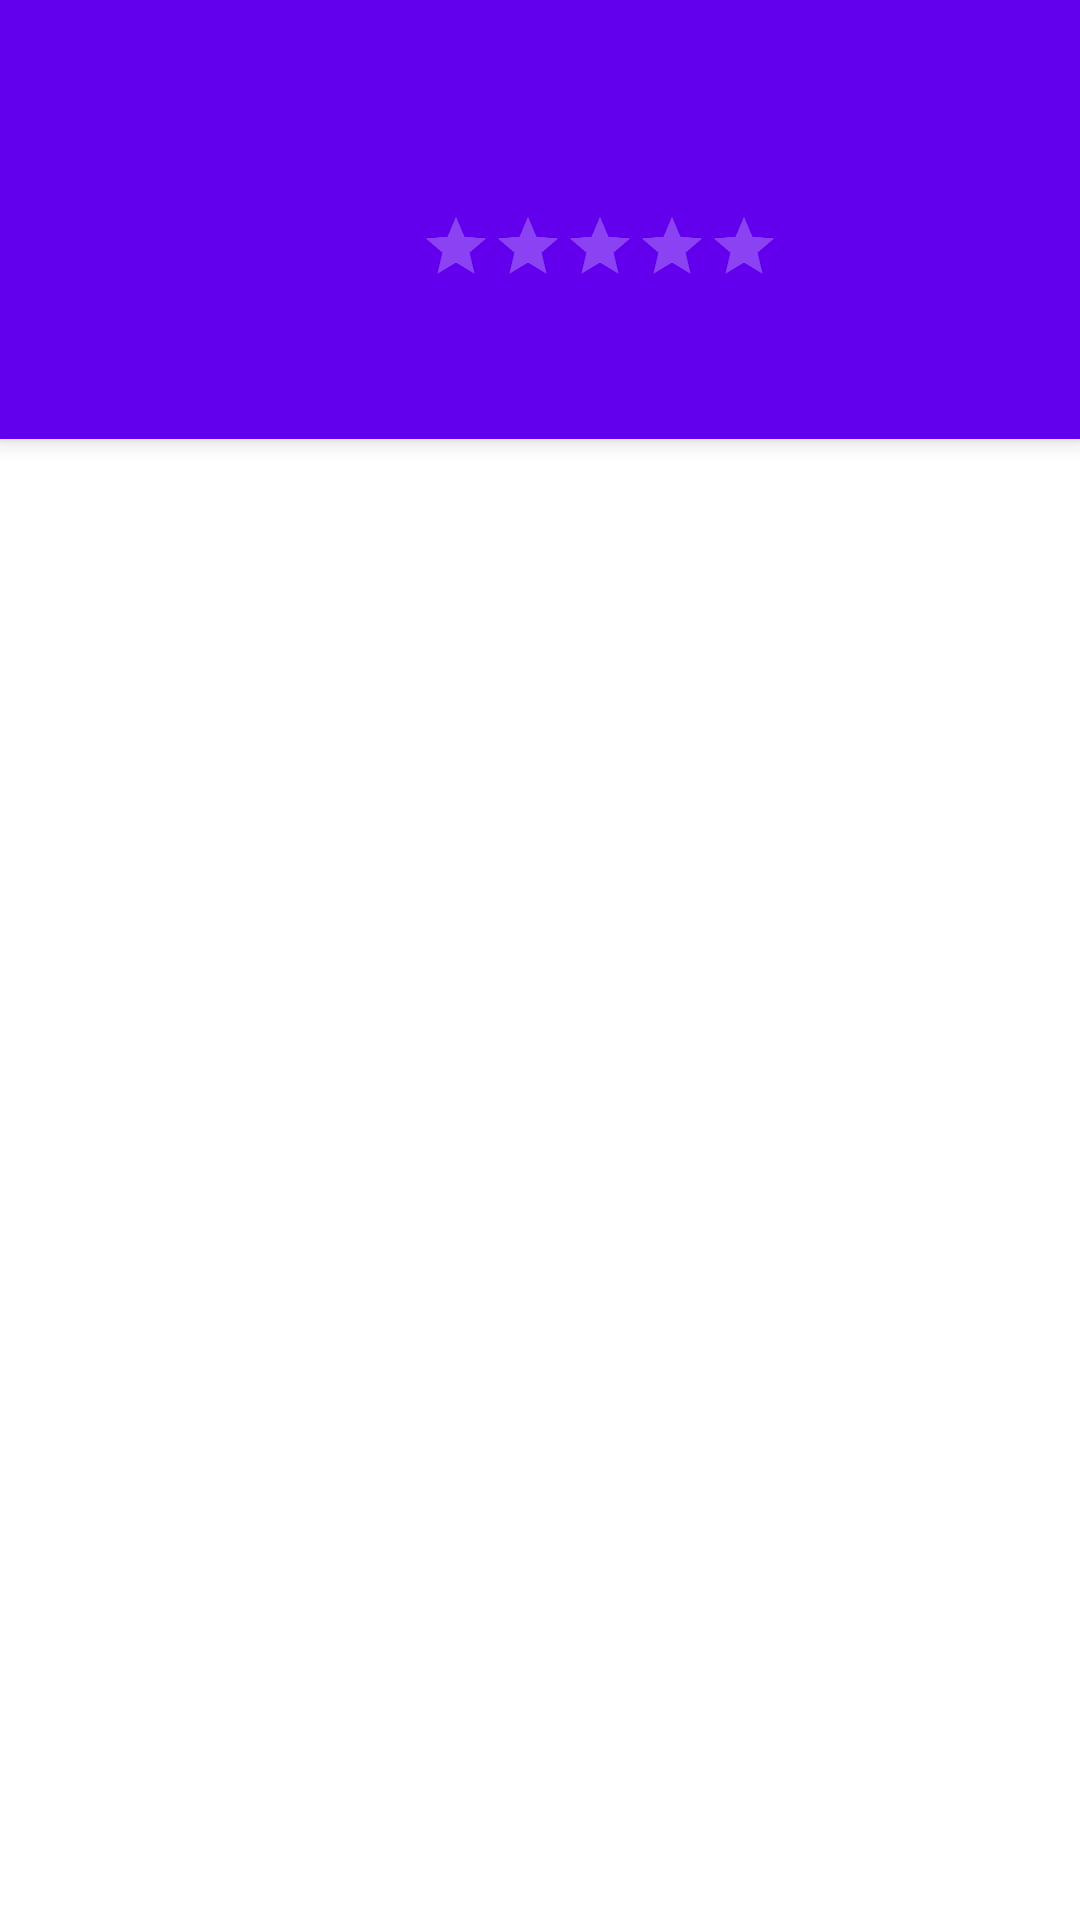

Android layout source for this screen:
<!-- AndroidManifest.xml: activity theme AppTheme.NoActionBar -->
<!-- res/layout/activity_recipe_details.xml -->
<?xml version="1.0" encoding="utf-8"?>
<android.support.design.widget.CoordinatorLayout xmlns:android="http://schemas.android.com/apk/res/android"
    xmlns:app="http://schemas.android.com/apk/res-auto"
    xmlns:tools="http://schemas.android.com/tools"
    android:layout_width="match_parent"
    android:layout_height="match_parent"
    tools:context="ch.fridge.activities.recipe.RecipeDetailsActivity">

    <android.support.design.widget.AppBarLayout
        android:layout_width="match_parent"
        android:layout_height="wrap_content"
        android:theme="@style/AppTheme.AppBarOverlay">

        <android.support.v7.widget.Toolbar
            android:id="@+id/result_toolbar"
            android:layout_width="match_parent"
            android:layout_height="?attr/actionBarSize"
            android:background="?attr/colorPrimary"
            app:popupTheme="@style/AppTheme.PopupOverlay" />

        <ImageView
            android:id="@+id/recipe_image"
            android:layout_width="match_parent"
            android:layout_height="match_parent"
            android:layout_weight="1"
            app:srcCompat="@drawable/fork_and_knife"
            android:scaleType="fitCenter" />

        <RatingBar
            android:id="@+id/recipe_ratingbar"
            android:layout_width="wrap_content"
            android:layout_height="wrap_content"
            android:layout_weight="1"
            android:isIndicator="true"
            android:numStars="5"
            android:scaleX="0.5"
            android:scaleY="0.5"
            android:layout_marginBottom="-15dp"
            android:layout_marginStart="80dp"/>

        <android.support.design.widget.TabLayout
            android:id="@+id/tab"
            android:layout_width="match_parent"
            android:layout_height="wrap_content" />

    </android.support.design.widget.AppBarLayout>
    <include layout="@layout/content_recipe_details" />

</android.support.design.widget.CoordinatorLayout>
<!-- res/layout/content_recipe_details.xml (included above) -->
<?xml version="1.0" encoding="utf-8"?>
<android.support.constraint.ConstraintLayout xmlns:android="http://schemas.android.com/apk/res/android"
    xmlns:app="http://schemas.android.com/apk/res-auto"
    xmlns:tools="http://schemas.android.com/tools"
    android:layout_width="match_parent"
    android:layout_height="match_parent"
    app:layout_behavior="@string/appbar_scrolling_view_behavior"
    tools:context="ch.fridge.activities.recipe.RecipeDetailsActivity"
    tools:showIn="@layout/activity_main">

    <android.support.v4.view.ViewPager
        xmlns:android="http://schemas.android.com/apk/res/android"
        android:id="@+id/recipe_pager"
        android:layout_width="match_parent"
        android:layout_height="match_parent" />

</android.support.constraint.ConstraintLayout>
<!-- res/layout/activity_main.xml (included above) -->
<?xml version="1.0" encoding="utf-8"?>
<android.support.constraint.ConstraintLayout xmlns:android="http://schemas.android.com/apk/res/android"
    xmlns:app="http://schemas.android.com/apk/res-auto"
    xmlns:tools="http://schemas.android.com/tools"
    android:id="@+id/mainLayout"
    android:layout_width="match_parent"
    android:layout_height="match_parent"
    tools:context="ch.fridge.activities.detecton.MainActivity">

    <android.support.v7.widget.Toolbar
        android:id="@+id/toolbar"
        android:layout_width="match_parent"
        android:layout_height="wrap_content"
        android:background="?attr/colorPrimary"
        android:minHeight="?attr/actionBarSize"
        android:theme="?attr/actionBarTheme" />

    <com.jsibbold.zoomage.ZoomageView
        android:id="@+id/main_image_result"
        android:layout_width="0dp"
        android:layout_height="0dp"
        android:layout_marginEnd="4dp"
        android:layout_marginStart="4dp"
        app:layout_constraintBottom_toTopOf="@+id/main_seekbar"
        app:layout_constraintEnd_toEndOf="parent"
        app:layout_constraintHorizontal_bias="0.0"
        app:layout_constraintStart_toStartOf="parent"
        app:layout_constraintTop_toBottomOf="@+id/toolbar"
        app:layout_constraintVertical_bias="0.0"
        app:srcCompat="@drawable/instruction"
        app:zoomage_animateOnReset="true"
        app:zoomage_autoCenter="true"
        app:zoomage_autoResetMode="UNDER"
        app:zoomage_maxScale="8"
        app:zoomage_minScale="1"
        app:zoomage_restrictBounds="false"
        app:zoomage_translatable="true"
        app:zoomage_zoomable="true" />

    <SeekBar
        android:id="@+id/main_seekbar"
        style="@android:style/Widget.DeviceDefault.SeekBar"
        android:layout_width="378dp"
        android:layout_height="30dp"
        android:layout_marginBottom="8dp"
        android:layout_marginEnd="8dp"
        android:layout_marginStart="8dp"
        android:max="100"
        android:progress="5"
        app:layout_constraintBottom_toTopOf="@+id/main_button_take_image"
        app:layout_constraintEnd_toEndOf="parent"
        app:layout_constraintStart_toStartOf="parent"
        app:layout_constraintTop_toBottomOf="@+id/main_image_result" />

    <android.support.design.widget.FloatingActionButton
        android:id="@+id/main_button_finish"
        android:layout_width="wrap_content"
        android:layout_height="wrap_content"
        android:layout_marginBottom="8dp"
        android:layout_marginEnd="8dp"
        android:layout_marginStart="8dp"
        android:clickable="true"
        app:backgroundTint="@android:color/holo_red_dark"
        app:layout_constraintBottom_toBottomOf="parent"
        app:layout_constraintEnd_toEndOf="parent"
        app:layout_constraintHorizontal_bias="0.975"
        app:layout_constraintStart_toStartOf="parent"
        app:srcCompat="@android:drawable/ic_media_play" />

    <TextView
        android:id="@+id/main_label_confidence"
        android:layout_width="wrap_content"
        android:layout_height="wrap_content"
        android:layout_marginBottom="8dp"
        android:layout_marginEnd="8dp"
        android:layout_marginStart="8dp"
        android:text="Confidence"
        app:layout_constraintBottom_toTopOf="@+id/main_list_preview"
        app:layout_constraintEnd_toEndOf="parent"
        app:layout_constraintHorizontal_bias="0.501"
        app:layout_constraintStart_toStartOf="parent"
        app:layout_constraintTop_toBottomOf="@+id/main_seekbar" />

    <android.support.design.widget.FloatingActionButton
        android:id="@+id/main_button_take_image"
        android:layout_width="wrap_content"
        android:layout_height="wrap_content"
        android:layout_marginBottom="8dp"
        android:layout_marginEnd="8dp"
        android:layout_marginStart="8dp"
        android:clickable="true"
        app:backgroundTint="@android:color/holo_green_dark"
        app:layout_constraintBottom_toBottomOf="parent"
        app:layout_constraintHorizontal_bias="0.062"
        app:layout_constraintStart_toStartOf="parent"
        app:srcCompat="@android:drawable/ic_menu_camera" />

    <android.support.v7.widget.RecyclerView
        android:id="@+id/main_list_preview"
        android:layout_width="265dp"
        android:layout_height="50dp"
        android:layout_marginBottom="8dp"
        android:layout_marginStart="8dp"
        app:layout_constraintBottom_toBottomOf="parent"
        app:layout_constraintStart_toEndOf="@+id/main_button_take_image" />

</android.support.constraint.ConstraintLayout>
<!-- resources referenced by this layout -->
<resources>
  <!-- drawable instruction: png bitmap (drawable, 45141 bytes) -->
  <style name="AppTheme.AppBarOverlay" parent="ThemeOverlay.AppCompat.Dark.ActionBar" />
  <style name="AppTheme.PopupOverlay" parent="ThemeOverlay.AppCompat.Dark" />
  <style name="AppTheme.NoActionBar">
          <item name="windowActionBar">false</item>
          <item name="windowNoTitle">true</item>
      </style>
</resources>
